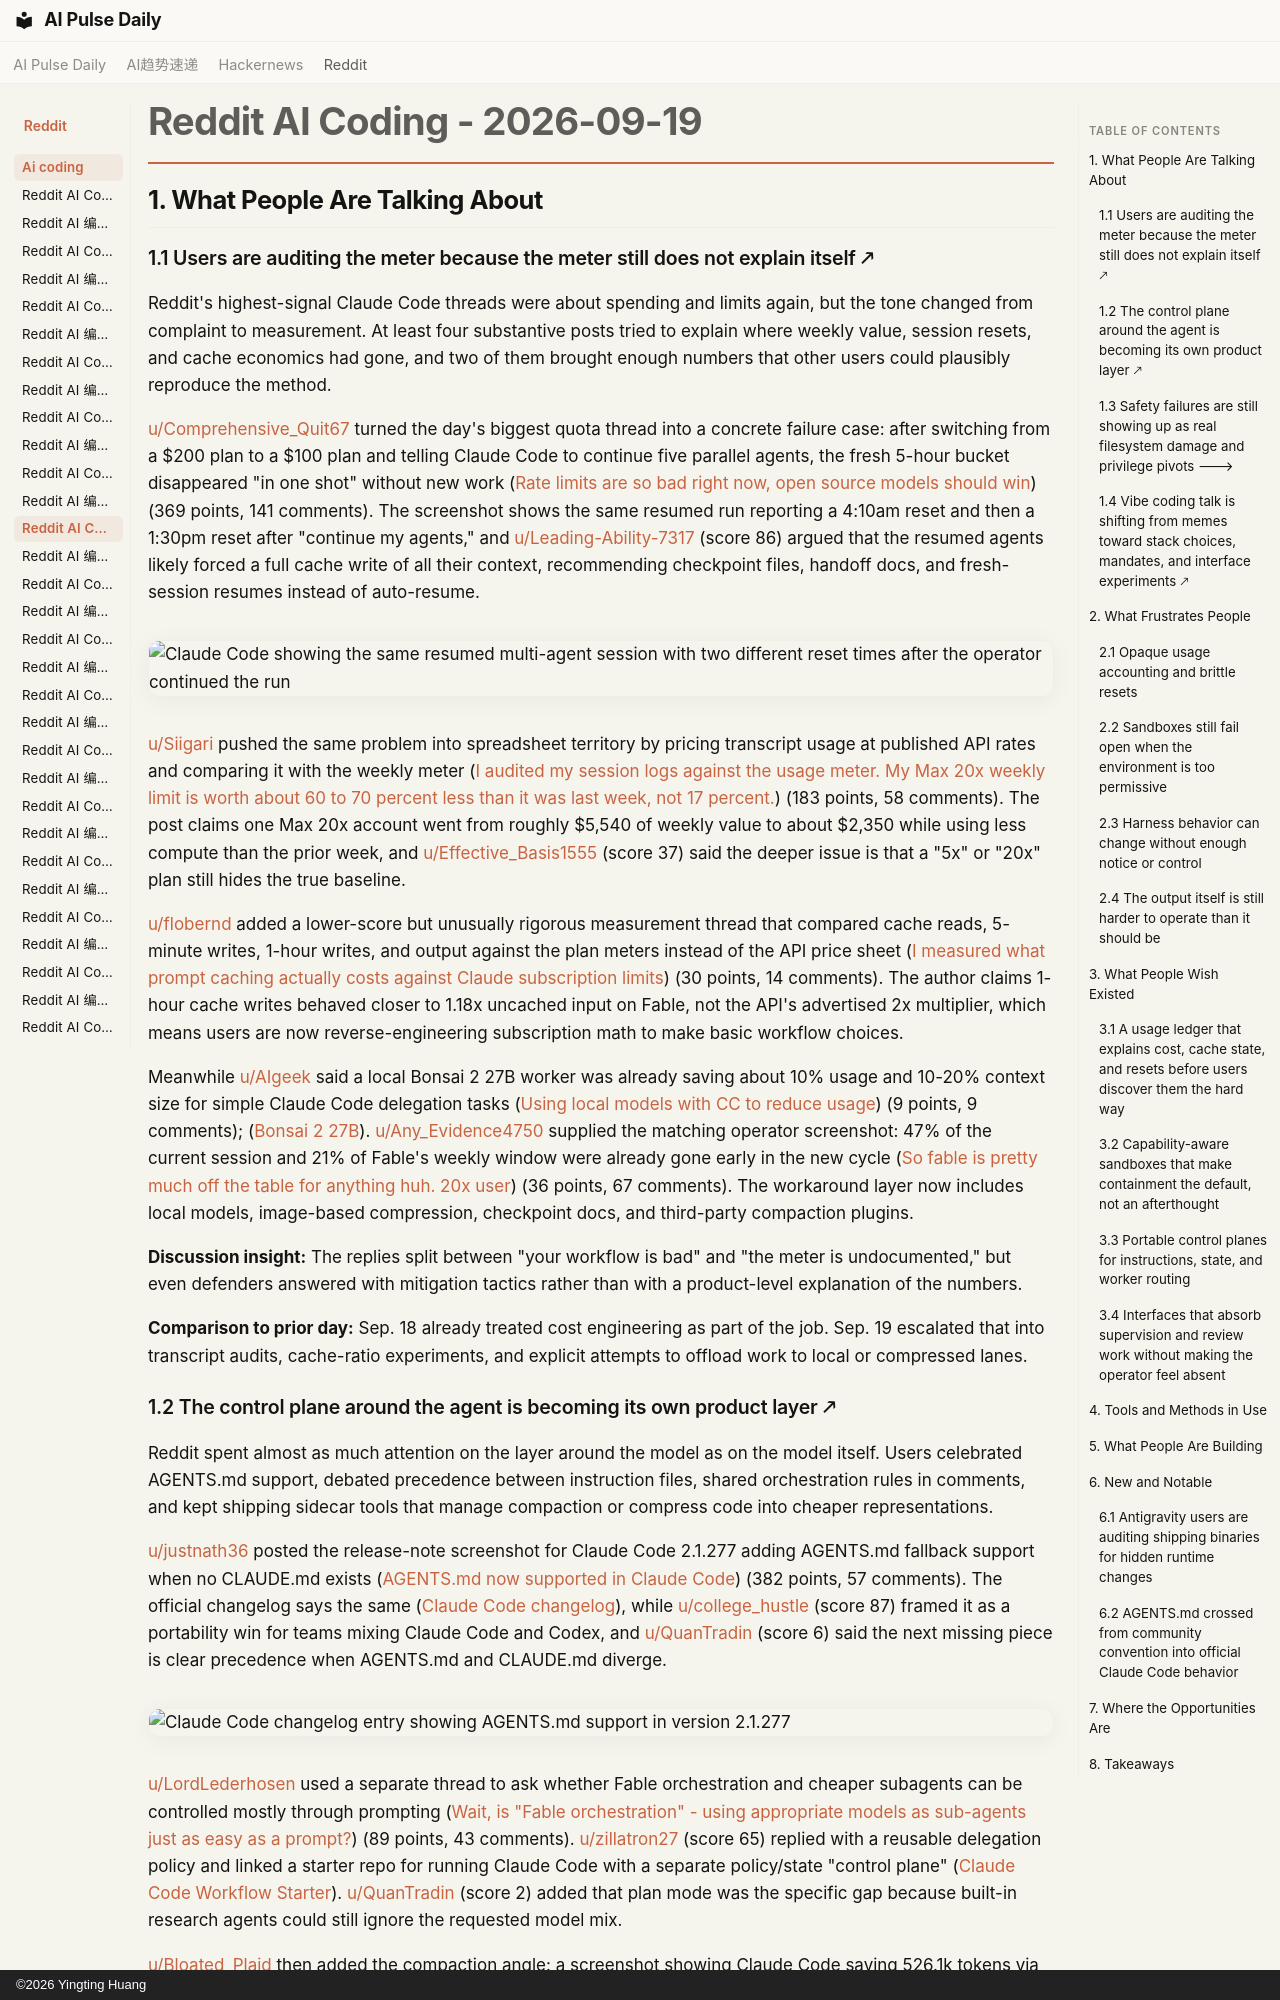

repository: vibewatch/vibewatch.github.io · page: reddit/ai-coding/2026-09-19/index.html · generator: mkdocs · copyright: ©2026 Yingting Huang

# Reddit AI Coding - 2026-09-19

## 1. What People Are Talking About

### 1.1 Users are auditing the meter because the meter still does not explain itself 🡕

Reddit's highest-signal Claude Code threads were about spending and limits again, but the tone changed from complaint to measurement. At least four substantive posts tried to explain where weekly value, session resets, and cache economics had gone, and two of them brought enough numbers that other users could plausibly reproduce the method.

[u/Comprehensive_Quit67](https://www.reddit.com/user/Comprehensive_Quit67) turned the day's biggest quota thread into a concrete failure case: after switching from a $200 plan to a $100 plan and telling Claude Code to continue five parallel agents, the fresh 5-hour bucket disappeared "in one shot" without new work ([Rate limits are so bad right now, open source models should win](https://www.reddit.com/r/ClaudeCode/comments/1wjhkef/rate_limits_are_so_bad_right_now_open_source/)) (369 points, 141 comments). The screenshot shows the same resumed run reporting a 4:10am reset and then a 1:30pm reset after "continue my agents," and [u/Leading-Ability-7317](https://www.reddit.com/user/Leading-Ability-7317) (score 86) argued that the resumed agents likely forced a full cache write of all their context, recommending checkpoint files, handoff docs, and fresh-session resumes instead of auto-resume.

![Claude Code showing the same resumed multi-agent session with two different reset times after the operator continued the run](https://preview.redd.it/drjiheo0u7qh1.png?width=1200&format=png&auto=webp&s=e42ca9a7d51c369d83be5873a4d972e43e6d5272)

[u/Siigari](https://www.reddit.com/user/Siigari) pushed the same problem into spreadsheet territory by pricing transcript usage at published API rates and comparing it with the weekly meter ([I audited my session logs against the usage meter. My Max 20x weekly limit is worth about 60 to 70 percent less than it was last week, not 17 percent.](https://www.reddit.com/r/ClaudeCode/comments/1wk3zq5/i_audited_my_session_logs_against_the_usage_meter/)) (183 points, 58 comments). The post claims one Max 20x account went from roughly $5,540 of weekly value to about $2,350 while using less compute than the prior week, and [u/Effective_Basis1555](https://www.reddit.com/user/Effective_Basis1555) (score 37) said the deeper issue is that a "5x" or "20x" plan still hides the true baseline.

[u/flobernd](https://www.reddit.com/user/flobernd) added a lower-score but unusually rigorous measurement thread that compared cache reads, 5-minute writes, 1-hour writes, and output against the plan meters instead of the API price sheet ([I measured what prompt caching actually costs against Claude subscription limits](https://www.reddit.com/r/ClaudeCode/comments/1wjsb04/i_measured_what_prompt_caching_actually_costs/)) (30 points, 14 comments). The author claims 1-hour cache writes behaved closer to 1.18x uncached input on Fable, not the API's advertised 2x multiplier, which means users are now reverse-engineering subscription math to make basic workflow choices.

Meanwhile [u/AIgeek](https://www.reddit.com/user/AIgeek) said a local Bonsai 2 27B worker was already saving about 10% usage and 10-20% context size for simple Claude Code delegation tasks ([Using local models with CC to reduce usage](https://www.reddit.com/r/ClaudeCode/comments/1wkkje4/using_local_models_with_cc_to_reduce_usage/)) (9 points, 9 comments); ([Bonsai 2 27B](https://prismml.com/news/bonsai-2-27b)). [u/Any_Evidence4750](https://www.reddit.com/user/Any_Evidence4750) supplied the matching operator screenshot: 47% of the current session and 21% of Fable's weekly window were already gone early in the new cycle ([So fable is pretty much off the table for anything huh. 20x user](https://www.reddit.com/r/ClaudeCode/comments/1wknv74/so_fable_is_pretty_much_off_the_table_for/)) (36 points, 67 comments). The workaround layer now includes local models, image-based compression, checkpoint docs, and third-party compaction plugins.

**Discussion insight:** The replies split between "your workflow is bad" and "the meter is undocumented," but even defenders answered with mitigation tactics rather than with a product-level explanation of the numbers.

**Comparison to prior day:** Sep. 18 already treated cost engineering as part of the job. Sep. 19 escalated that into transcript audits, cache-ratio experiments, and explicit attempts to offload work to local or compressed lanes.
